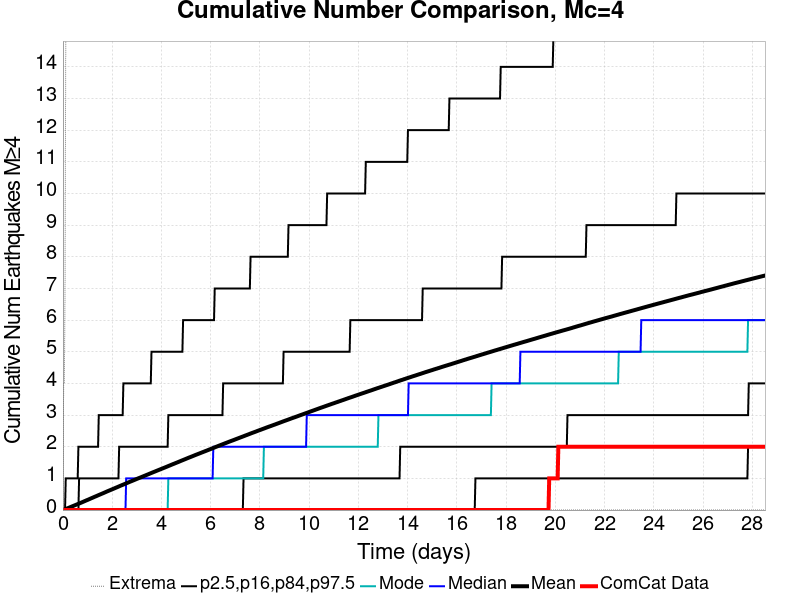

Data behind this chart, as committed beside it:
Time (days), ComCat Data, Simulation Mean, Simulation Median, Simulation Mode, Simulation Minimum, Simulation Maximum, 2.5 %-ile, 16 %-ile, 84 %-ile, 97.5 %-ile
0.0, 0.0, 0.0, 0.0, 0.0, 0.0, 0.0, 0.0, 0.0, 0.0, 0.0
0.02854, 0.0, 0.00821, 0.0, 0.0, 0.0, 4.0, 0.0, 0.0, 0.0, 0.0
0.05708, 0.0, 0.01608, 0.0, 0.0, 0.0, 4.0, 0.0, 0.0, 0.0, 0.0
0.08562, 0.0, 0.02446, 0.0, 0.0, 0.0, 7.0, 0.0, 0.0, 0.0, 0.0
0.1142, 0.0, 0.0333, 0.0, 0.0, 0.0, 15.0, 0.0, 0.0, 0.0, 1.0
0.1427, 0.0, 0.04207, 0.0, 0.0, 0.0, 19.0, 0.0, 0.0, 0.0, 1.0
0.1712, 0.0, 0.051, 0.0, 0.0, 0.0, 19.0, 0.0, 0.0, 0.0, 1.0
0.1998, 0.0, 0.0601, 0.0, 0.0, 0.0, 21.0, 0.0, 0.0, 0.0, 1.0
0.2283, 0.0, 0.0687, 0.0, 0.0, 0.0, 26.0, 0.0, 0.0, 0.0, 1.0
0.2569, 0.0, 0.07799, 0.0, 0.0, 0.0, 38.0, 0.0, 0.0, 0.0, 1.0
0.2854, 0.0, 0.08683, 0.0, 0.0, 0.0, 40.0, 0.0, 0.0, 0.0, 1.0
0.3139, 0.0, 0.09637, 0.0, 0.0, 0.0, 43.0, 0.0, 0.0, 0.0, 1.0
0.3425, 0.0, 0.1058, 0.0, 0.0, 0.0, 44.0, 0.0, 0.0, 0.0, 1.0
0.371, 0.0, 0.1153, 0.0, 0.0, 0.0, 46.0, 0.0, 0.0, 0.0, 1.0
0.3996, 0.0, 0.1242, 0.0, 0.0, 0.0, 48.0, 0.0, 0.0, 0.0, 1.0
0.4281, 0.0, 0.1332, 0.0, 0.0, 0.0, 50.0, 0.0, 0.0, 0.0, 1.0
0.4566, 0.0, 0.1421, 0.0, 0.0, 0.0, 50.0, 0.0, 0.0, 0.0, 1.0
0.4852, 0.0, 0.1515, 0.0, 0.0, 0.0, 50.0, 0.0, 0.0, 0.0, 1.0
0.5137, 0.0, 0.161, 0.0, 0.0, 0.0, 50.0, 0.0, 0.0, 0.0, 1.0
0.5422, 0.0, 0.1698, 0.0, 0.0, 0.0, 50.0, 0.0, 0.0, 0.0, 1.0
0.5708, 0.0, 0.1792, 0.0, 0.0, 0.0, 50.0, 0.0, 0.0, 0.0, 1.0
0.5993, 0.0, 0.188, 0.0, 0.0, 0.0, 51.0, 0.0, 0.0, 0.0, 1.0
0.6279, 0.0, 0.1971, 0.0, 0.0, 0.0, 52.0, 0.0, 0.0, 0.0, 2.0
0.6564, 0.0, 0.2064, 0.0, 0.0, 0.0, 55.0, 0.0, 0.0, 1.0, 2.0
0.6849, 0.0, 0.2157, 0.0, 0.0, 0.0, 55.0, 0.0, 0.0, 1.0, 2.0
0.7135, 0.0, 0.2251, 0.0, 0.0, 0.0, 56.0, 0.0, 0.0, 1.0, 2.0
0.742, 0.0, 0.2344, 0.0, 0.0, 0.0, 59.0, 0.0, 0.0, 1.0, 2.0
0.7706, 0.0, 0.244, 0.0, 0.0, 0.0, 61.0, 0.0, 0.0, 1.0, 2.0
0.7991, 0.0, 0.2538, 0.0, 0.0, 0.0, 63.0, 0.0, 0.0, 1.0, 2.0
0.8276, 0.0, 0.2632, 0.0, 0.0, 0.0, 63.0, 0.0, 0.0, 1.0, 2.0
0.8562, 0.0, 0.2734, 0.0, 0.0, 0.0, 63.0, 0.0, 0.0, 1.0, 2.0
0.8847, 0.0, 0.2829, 0.0, 0.0, 0.0, 64.0, 0.0, 0.0, 1.0, 2.0
0.9133, 0.0, 0.2925, 0.0, 0.0, 0.0, 64.0, 0.0, 0.0, 1.0, 2.0
0.9418, 0.0, 0.3024, 0.0, 0.0, 0.0, 66.0, 0.0, 0.0, 1.0, 2.0
0.9703, 0.0, 0.3112, 0.0, 0.0, 0.0, 68.0, 0.0, 0.0, 1.0, 2.0
0.9989, 0.0, 0.3203, 0.0, 0.0, 0.0, 68.0, 0.0, 0.0, 1.0, 2.0
1.027, 0.0, 0.3301, 0.0, 0.0, 0.0, 68.0, 0.0, 0.0, 1.0, 2.0
1.056, 0.0, 0.3396, 0.0, 0.0, 0.0, 68.0, 0.0, 0.0, 1.0, 2.0
1.084, 0.0, 0.3494, 0.0, 0.0, 0.0, 68.0, 0.0, 0.0, 1.0, 2.0
1.113, 0.0, 0.3595, 0.0, 0.0, 0.0, 69.0, 0.0, 0.0, 1.0, 2.0
1.142, 0.0, 0.3693, 0.0, 0.0, 0.0, 69.0, 0.0, 0.0, 1.0, 2.0
1.17, 0.0, 0.379, 0.0, 0.0, 0.0, 69.0, 0.0, 0.0, 1.0, 2.0
1.199, 0.0, 0.3885, 0.0, 0.0, 0.0, 71.0, 0.0, 0.0, 1.0, 2.0
1.227, 0.0, 0.3977, 0.0, 0.0, 0.0, 72.0, 0.0, 0.0, 1.0, 2.0
1.256, 0.0, 0.4079, 0.0, 0.0, 0.0, 73.0, 0.0, 0.0, 1.0, 2.0
1.284, 0.0, 0.4177, 0.0, 0.0, 0.0, 73.0, 0.0, 0.0, 1.0, 2.0
1.313, 0.0, 0.4269, 0.0, 0.0, 0.0, 74.0, 0.0, 0.0, 1.0, 2.0
1.341, 0.0, 0.436, 0.0, 0.0, 0.0, 74.0, 0.0, 0.0, 1.0, 2.0
1.37, 0.0, 0.4454, 0.0, 0.0, 0.0, 74.0, 0.0, 0.0, 1.0, 2.0
1.398, 0.0, 0.4553, 0.0, 0.0, 0.0, 74.0, 0.0, 0.0, 1.0, 2.0
1.427, 0.0, 0.4649, 0.0, 0.0, 0.0, 74.0, 0.0, 0.0, 1.0, 2.0
1.456, 0.0, 0.475, 0.0, 0.0, 0.0, 76.0, 0.0, 0.0, 1.0, 3.0
1.484, 0.0, 0.4843, 0.0, 0.0, 0.0, 76.0, 0.0, 0.0, 1.0, 3.0
1.513, 0.0, 0.4941, 0.0, 0.0, 0.0, 76.0, 0.0, 0.0, 1.0, 3.0
1.541, 0.0, 0.5028, 0.0, 0.0, 0.0, 76.0, 0.0, 0.0, 1.0, 3.0
1.57, 0.0, 0.5125, 0.0, 0.0, 0.0, 77.0, 0.0, 0.0, 1.0, 3.0
1.598, 0.0, 0.5222, 0.0, 0.0, 0.0, 77.0, 0.0, 0.0, 1.0, 3.0
1.627, 0.0, 0.5312, 0.0, 0.0, 0.0, 77.0, 0.0, 0.0, 1.0, 3.0
1.655, 0.0, 0.5405, 0.0, 0.0, 0.0, 77.0, 0.0, 0.0, 1.0, 3.0
1.684, 0.0, 0.5502, 0.0, 0.0, 0.0, 77.0, 0.0, 0.0, 1.0, 3.0
... 940 more rows
